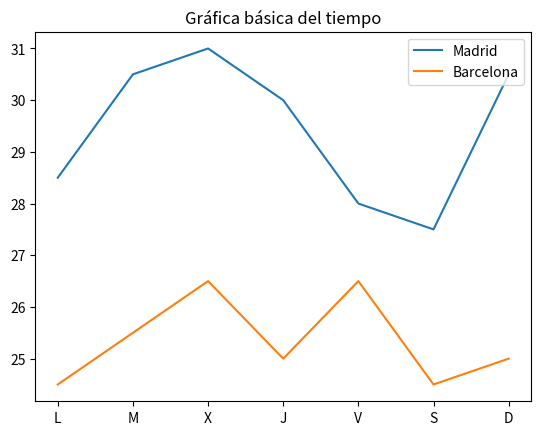

Here is the Python script that generated this plot:
""" 
Curso Python empresa de 'Lenguaje de Programación Python'

[redacted]

Fecha: Noviembre 2023

"""

# https://aprendeconalf.es/docencia/python/manual/matplotlib/

import matplotlib.pyplot as plt

fig, ax = plt.subplots()
dias = ['L', 'M', 'X', 'J', 'V', 'S', 'D']
temperaturas = {'Madrid':[28.5, 30.5, 31, 30, 28, 27.5, 30.5], 'Barcelona':[24.5, 25.5, 26.5, 25, 26.5, 24.5, 25]}
ax.plot(dias, temperaturas['Madrid'], label = 'Madrid')
ax.plot(dias, temperaturas['Barcelona'], label = 'Barcelona')
ax.legend(loc = 'upper right')
plt.title("Gráfica básica del tiempo")
plt.show()
